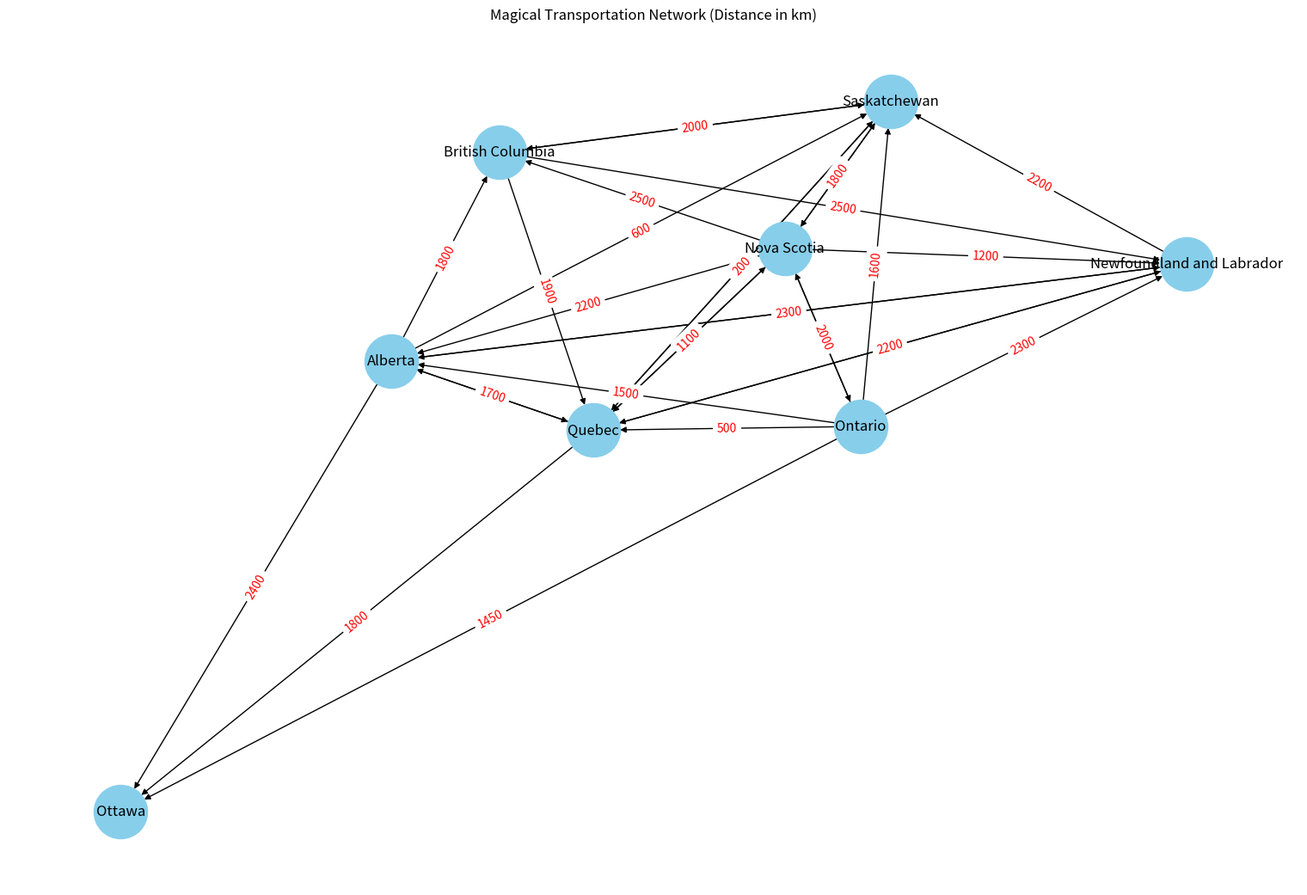

Write the Python code that produced this figure.
"""
Ayman Momin
UCID: 30192494
Assignment 4
CPSC 441
"""

# Import required libraries
import networkx as nx
import matplotlib.pyplot as plt
from collections import deque
import heapq

# Define all magical paths from the table (edges)
edges = [
    ('British Columbia', 'Saskatchewan', 1800, 19, 6),
    ('Alberta', 'Quebec', 2000, 21, 7),
    ('Ontario', 'Nova Scotia', 1300, 13, 4),
    ('Quebec', 'Newfoundland and Labrador', 1900, 20, 26),
    ('Nova Scotia', 'Saskatchewan', 1800, 18, 5),
    ('Alberta', 'Saskatchewan', 1600, 8, 3),
    ('Newfoundland and Labrador', 'Alberta', 2400, 24, 9),
    ('Ontario', 'Quebec', 500, 5, 1),
    ('Nova Scotia', 'Ontario', 2000, 21, 7),
    ('Saskatchewan', 'Nova Scotia', 2000, 20, 37),
    ('Quebec', 'Saskatchewan', 200, 2, 0),
    ('Alberta', 'Ottawa', 2400, 24, 9),
    ('Saskatchewan', 'Quebec', 2000, 20, 6),
    ('Ontario', 'Alberta', 1500, 16, 4),
    ('British Columbia', 'Saskatchewan', 1200, 14, 3),
    ('Newfoundland and Labrador', 'Quebec', 2200, 22, 7),
    ('Nova Scotia', 'Newfoundland and Labrador', 1200, 12, 6),
    ('Quebec', 'Ottawa', 1800, 19, 17),
    ('Alberta', 'British Columbia', 1800, 18, 27),
    ('British Columbia', 'Quebec', 1900, 19, 7),
    ('Ontario', 'Newfoundland and Labrador', 2300, 23, 8),
    ('Nova Scotia', 'Alberta', 2200, 22, 8),
    ('Newfoundland and Labrador', 'Alberta', 2300, 23, 8),
    ('Alberta', 'Newfoundland and Labrador', 2400, 24, 9),
    ('Saskatchewan', 'British Columbia', 2000, 21, 8),
    ('Ontario', 'Saskatchewan', 1600, 16, 5),
    ('Quebec', 'Nova Scotia', 1000, 10, 2),
    ('Newfoundland and Labrador', 'Saskatchewan', 2200, 23, 19),
    ('Nova Scotia', 'Quebec', 1100, 11, 2),
    ('British Columbia', 'Newfoundland and Labrador', 2500, 26, 10),
    ('Ontario', 'Ottawa', 1450, 4, 12),
    ('Alberta', 'Saskatchewan', 600, 8, 3),
    ('Quebec', 'Alberta', 1700, 17, 6),
    ('Saskatchewan', 'Nova Scotia', 1800, 18, 5),
    ('Alberta', 'Quebec', 2000, 21, 6),
    ('Nova Scotia', 'British Columbia', 2500, 26, 10),
    ('Ontario', 'Nova Scotia', 1300, 13, 4),
    ('British Columbia', 'Saskatchewan', 1800, 19, 6),
]

# Build the graph as an adjacency list
graph = {}
for edge in edges:
    start, end, distance, time, dementors = edge
    if start not in graph:
        graph[start] = []
    graph[start].append((end, distance, time, dementors))
    if end not in graph:
        graph[end] = []

# BFS for Shortest Hop Path (SHP)
def bfs_shortest_path(graph, start, end):
    visited = {start: None}
    queue = deque([start])
    
    while queue:
        current = queue.popleft()
        if current == end:
            break
        for neighbor in graph[current]:
            next_node = neighbor[0]
            if next_node not in visited:
                visited[next_node] = current
                queue.append(next_node)
    
    # Reconstruct path
    path = []
    current = end
    while current is not None:
        path.append(current)
        current = visited.get(current)
    path.reverse()
    return path if path and path[0] == start else []

# Dijkstra's Algorithm for SDP/STP/FDP
def dijkstra(graph, start, end, weight_idx):
    distances = {node: float('inf') for node in graph}
    prev_nodes = {node: None for node in graph}
    distances[start] = 0
    heap = [(0, start)]
    
    while heap:
        curr_dist, curr_node = heapq.heappop(heap)
        if curr_node == end:
            break
        if curr_dist > distances[curr_node]:
            continue
        for neighbor in graph[curr_node]:
            next_node = neighbor[0]
            weight = neighbor[weight_idx]
            new_dist = curr_dist + weight
            if new_dist < distances[next_node]:
                distances[next_node] = new_dist
                prev_nodes[next_node] = curr_node
                heapq.heappush(heap, (new_dist, next_node))
    
    # Reconstruct path
    path = []
    current = end
    while current is not None:
        path.append(current)
        current = prev_nodes.get(current)
    path.reverse()
    return path if path and path[0] == start else []

# Calculate total metric for a path
def calculate_total(graph, path, attr_idx):
    total = 0
    for i in range(len(path)-1):
        current = path[i]
        next_node = path[i+1]
        for neighbor in graph[current]:
            if neighbor[0] == next_node:
                total += neighbor[attr_idx]
                break
    return total

# Alumni data
alumni = {
    'Harry Potter': 'British Columbia',
    'Hermione Granger': 'Ontario',
    'Ron Weasley': 'Quebec',
    'Luna Lovegood': 'Newfoundland and Labrador',
    'Neville Longbottom': 'Saskatchewan',
    'Ginny Weasley': 'Nova Scotia'
}

# === Extra Credit: Combined Optimal Path ===
# Calculate max values for normalization
max_distance = max(edge[2] for edge in edges)
max_time = max(edge[3] for edge in edges)
max_dementors = max(edge[4] for edge in edges)
max_hops = 7  # Approximated maximum hops

# Weights for each criterion (equal)
weights = {
    'distance': 0.25,
    'time': 0.25,
    'dementors': 0.25,
    'hops': 0.25
}

# Build combined graph
graph_combined = {}
for edge in edges:
    start, end, distance, time, dementors = edge
    norm_distance = (distance / max_distance) * weights['distance']
    norm_time = (time / max_time) * weights['time']
    norm_dementors = (dementors / max_dementors) * weights['dementors']
    norm_hops = (1 / max_hops) * weights['hops']
    combined_weight = norm_distance + norm_time + norm_dementors + norm_hops
    
    if start not in graph_combined:
        graph_combined[start] = []
    graph_combined[start].append((end, combined_weight))
    if end not in graph_combined:
        graph_combined[end] = []

# Dijkstra's for combined path
def dijkstra_combined(graph, start, end):
    distances = {node: float('inf') for node in graph}
    prev_nodes = {node: None for node in graph}
    distances[start] = 0
    heap = [(0, start)]
    
    while heap:
        curr_dist, curr_node = heapq.heappop(heap)
        if curr_node == end:
            break
        if curr_dist > distances[curr_node]:
            continue
        for neighbor, weight in graph[curr_node]:
            new_dist = curr_dist + weight
            if new_dist < distances[neighbor]:
                distances[neighbor] = new_dist
                prev_nodes[neighbor] = curr_node
                heapq.heappush(heap, (new_dist, neighbor))
    
    # Reconstruct path
    path = []
    current = end
    while current is not None:
        path.append(current)
        current = prev_nodes.get(current)
    path.reverse()
    return path if path and path[0] == start else []

# Calculate combined score for a path
def calculate_combined_score(graph, path):
    total = 0
    for i in range(len(path)-1):
        current = path[i]
        next_node = path[i+1]
        for neighbor, weight in graph[current]:
            if neighbor == next_node:
                total += weight
                break
    return total

# Generate output for all alumni
for name, province in alumni.items():
    print(f"\n=== {name} ({province}) ===")
    
    # Shortest Hop Path (SHP)
    shp = bfs_shortest_path(graph, province, 'Ottawa')
    print(f"SHP: {' -> '.join(shp)} (Hops: {len(shp)-1})")
    
    # Shortest Distance Path (SDP)
    sdp = dijkstra(graph, province, 'Ottawa', 1)
    sdp_dist = calculate_total(graph, sdp, 1) if sdp else 0
    print(f"SDP: {' -> '.join(sdp)} (Distance: {sdp_dist} km)")
    
    # Shortest Time Path (STP)
    stp = dijkstra(graph, province, 'Ottawa', 2)
    stp_time = calculate_total(graph, stp, 2) if stp else 0
    print(f"STP: {' -> '.join(stp)} (Time: {stp_time} hrs)")
    
    # Fewest Dementors Path (FDP)
    fdp = dijkstra(graph, province, 'Ottawa', 3)
    fdp_dem = calculate_total(graph, fdp, 3) if fdp else 0
    print(f"FDP: {' -> '.join(fdp)} (Dementors: {fdp_dem})")
    
    # Combined Optimal Path (Extra Credit)
    combined_path = dijkstra_combined(graph_combined, province, 'Ottawa')
    if combined_path:
        hops = len(combined_path) - 1
        distance = calculate_total(graph, combined_path, 1)
        time_total = calculate_total(graph, combined_path, 2)
        dementors_total = calculate_total(graph, combined_path, 3)
        combined_score = calculate_combined_score(graph_combined, combined_path)
        
        print("== Extra Credit: Combined Optimal Path (All Criteria Minimized) ==")
        print(f"   Path: {' -> '.join(combined_path)}")
        print(f"   Hops: {hops}, Distance: {distance} km, Time: {time_total} hrs, Dementors: {dementors_total}")
        print(f"   Combined Score: {combined_score:.4f}")

# Visualize the graph
G = nx.DiGraph()
for edge in edges:
    G.add_edge(edge[0], edge[1], distance=edge[2], time=edge[3], dementors=edge[4])

pos = nx.spring_layout(G, seed=42)
plt.figure(figsize=(15, 10))
nx.draw(G, pos, with_labels=True, node_size=2000, node_color='skyblue', arrows=True)
nx.draw_networkx_edge_labels(G, pos, edge_labels=nx.get_edge_attributes(G, 'distance'), font_color='red')
plt.title("Magical Transportation Network (Distance in km)")
plt.savefig("magical_network.png", format="PNG")
plt.show()
